The GitHub repository abdelkrimzounouti-cyber/CandyClassification contains a labelled image folder "classification_split" with 6 categories: crocodile candy, dragibus candy, fraise strawberry candy, oufe egg candy, ourson bear candy, schtroumpf smurf candy. Examples follow, each with its label.

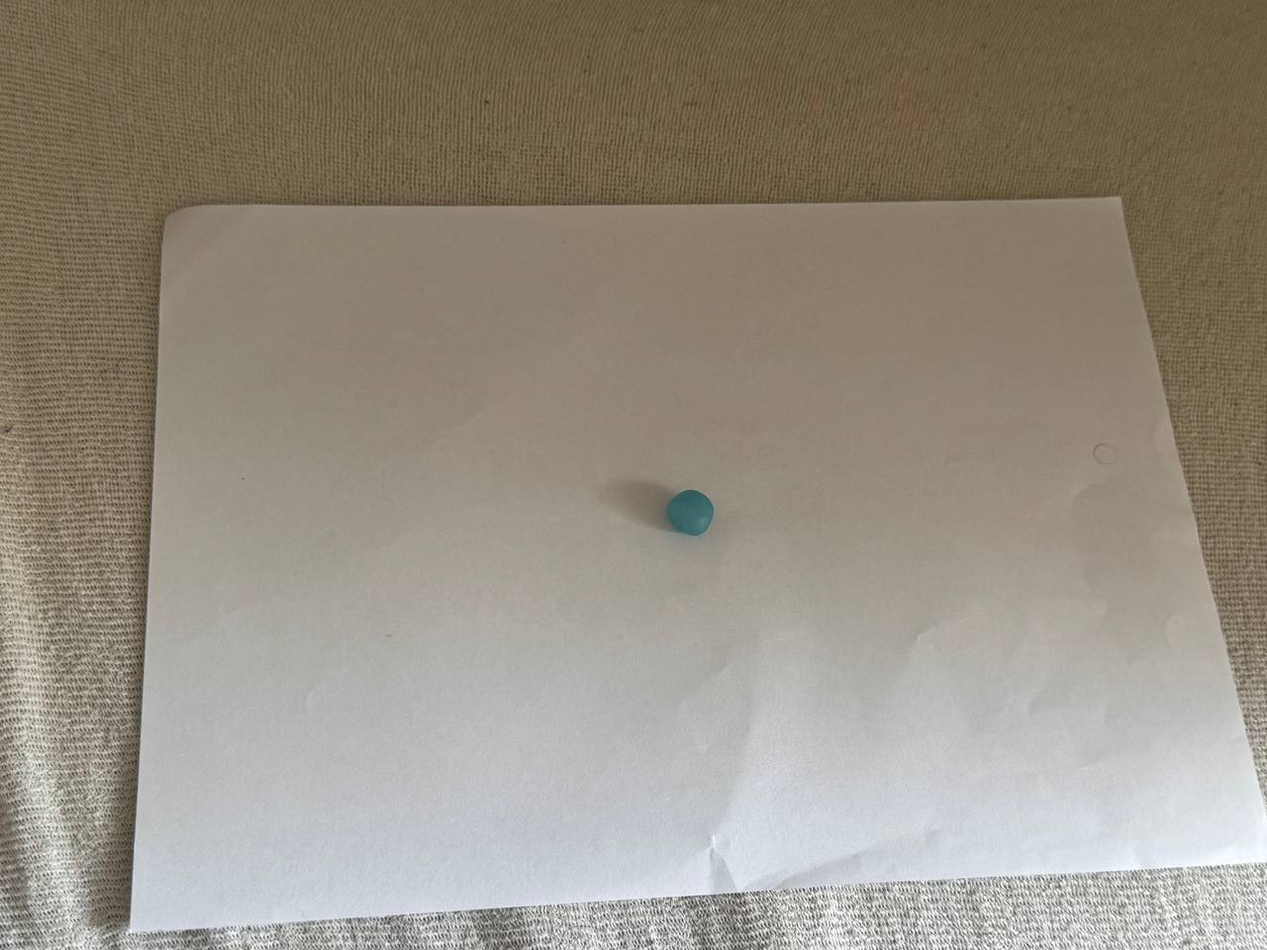
Label: dragibus candy

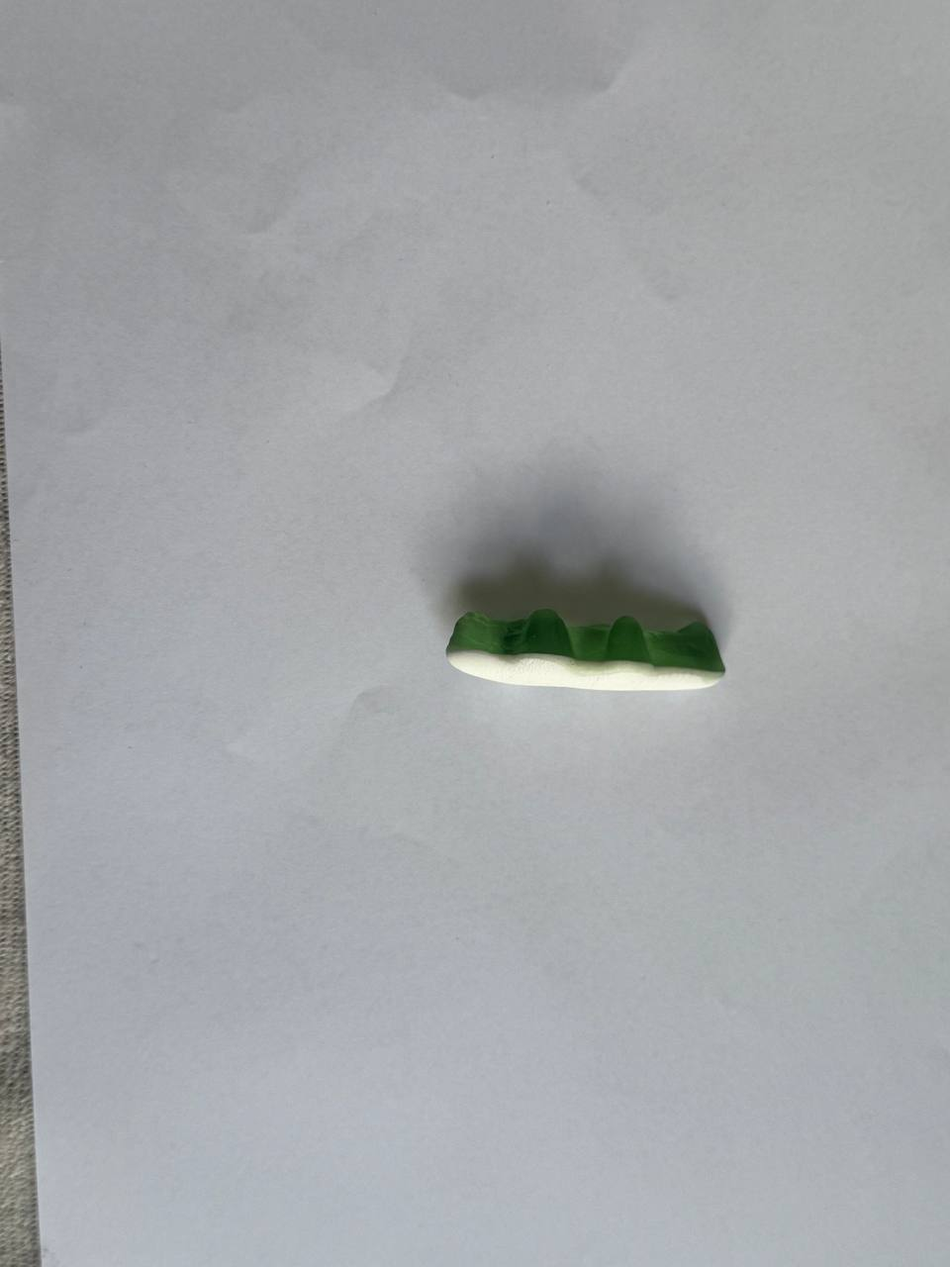
Label: crocodile candy

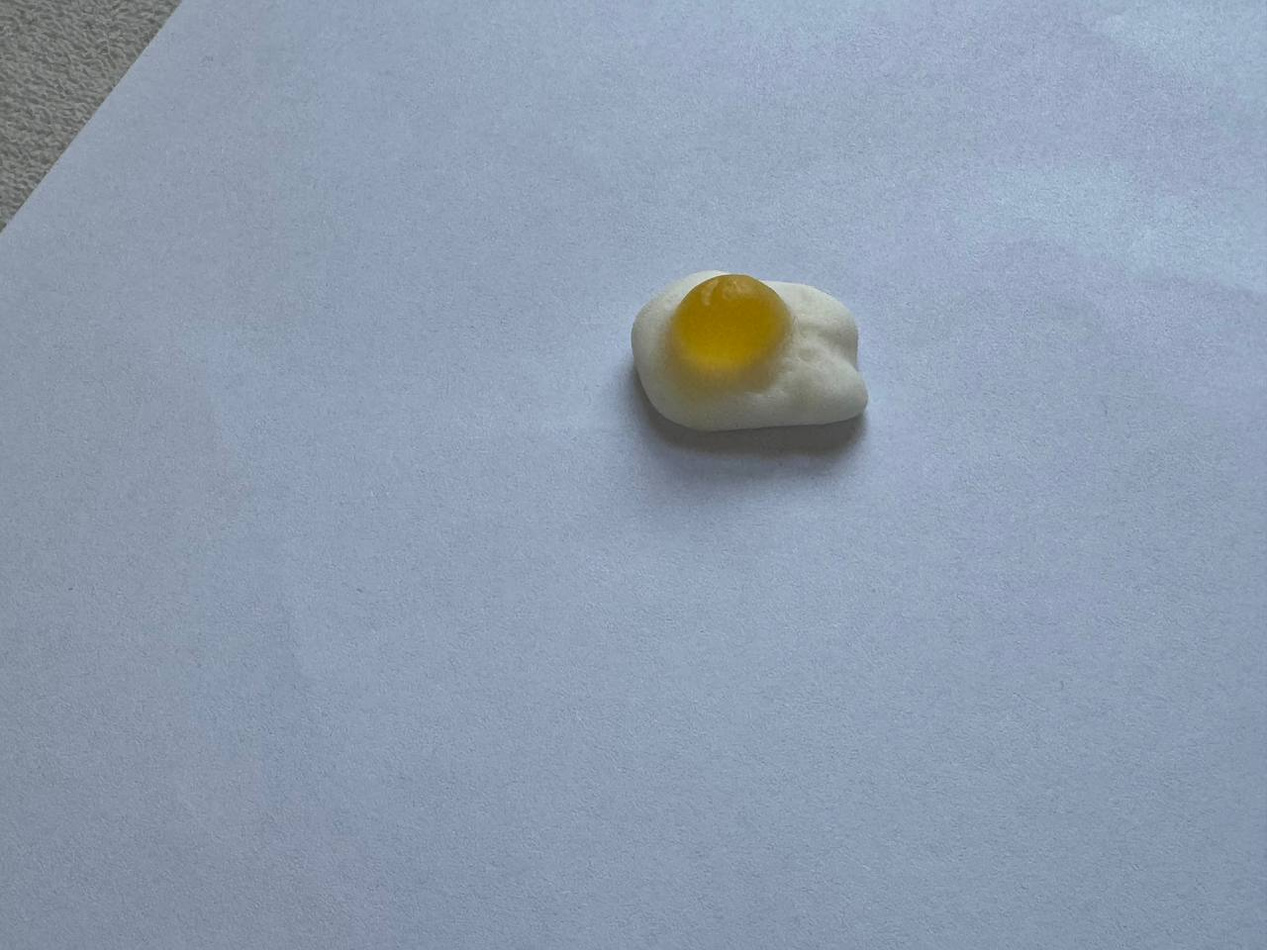
Label: oufe egg candy

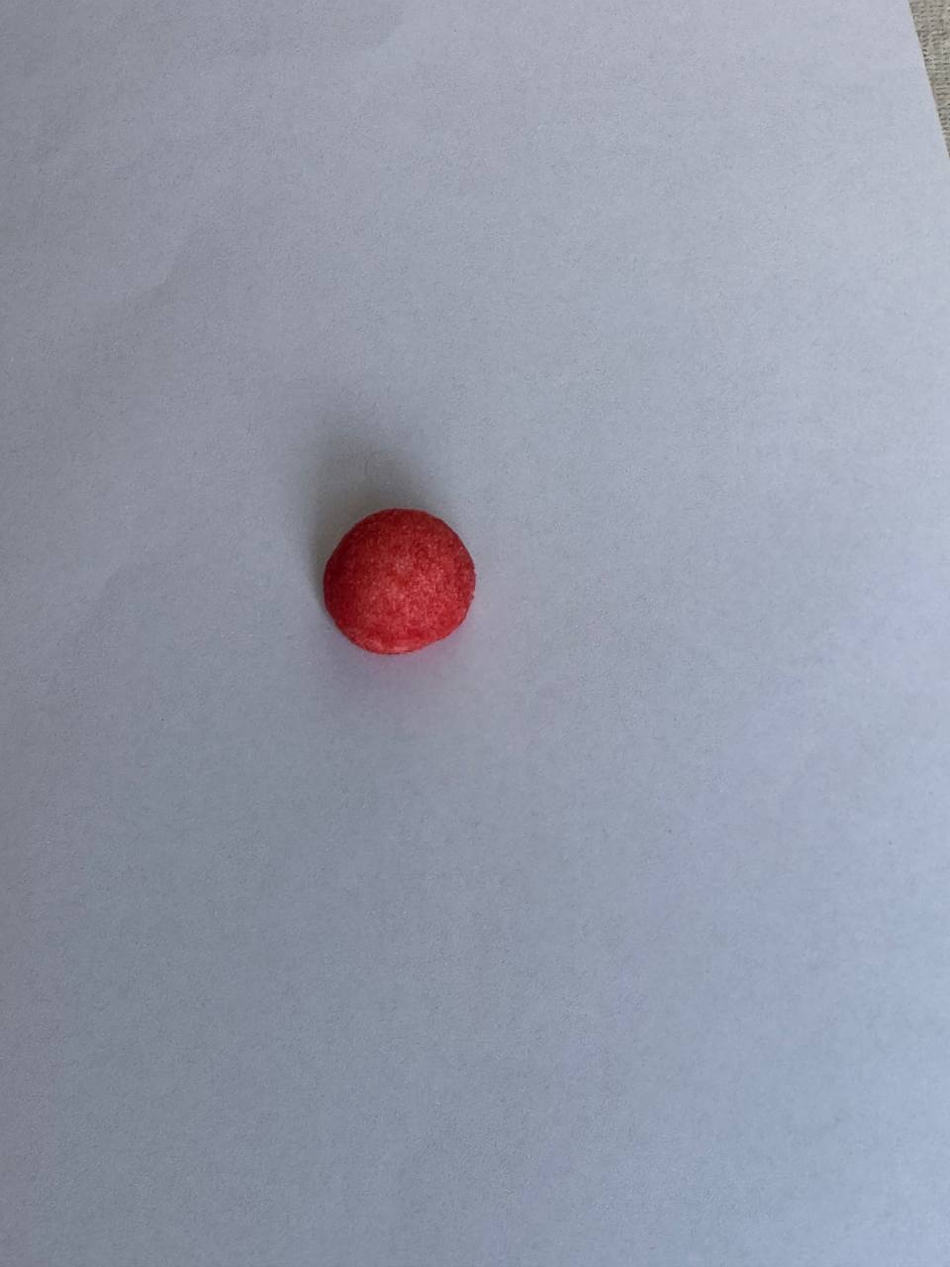
Label: fraise strawberry candy

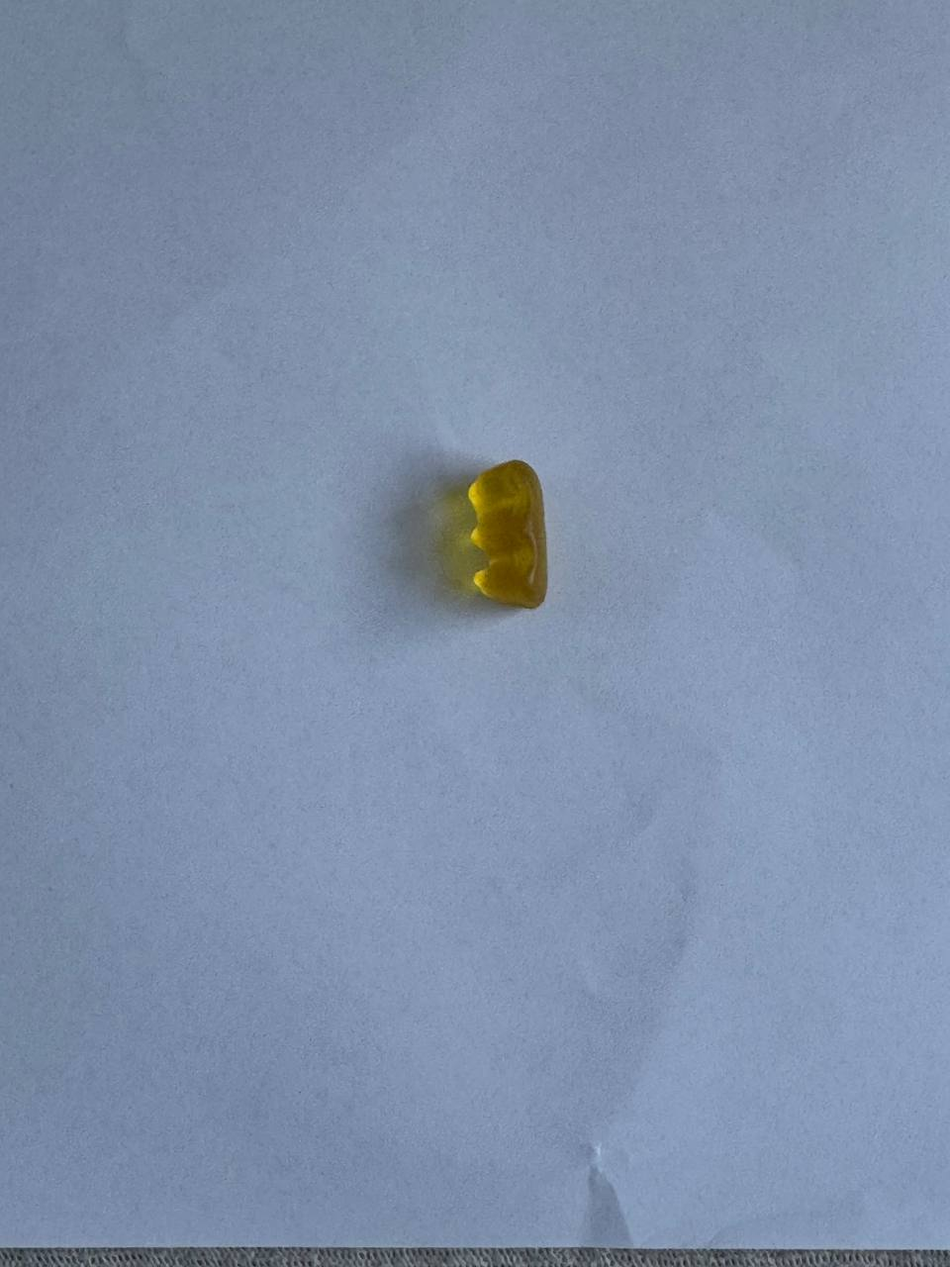
Label: ourson bear candy

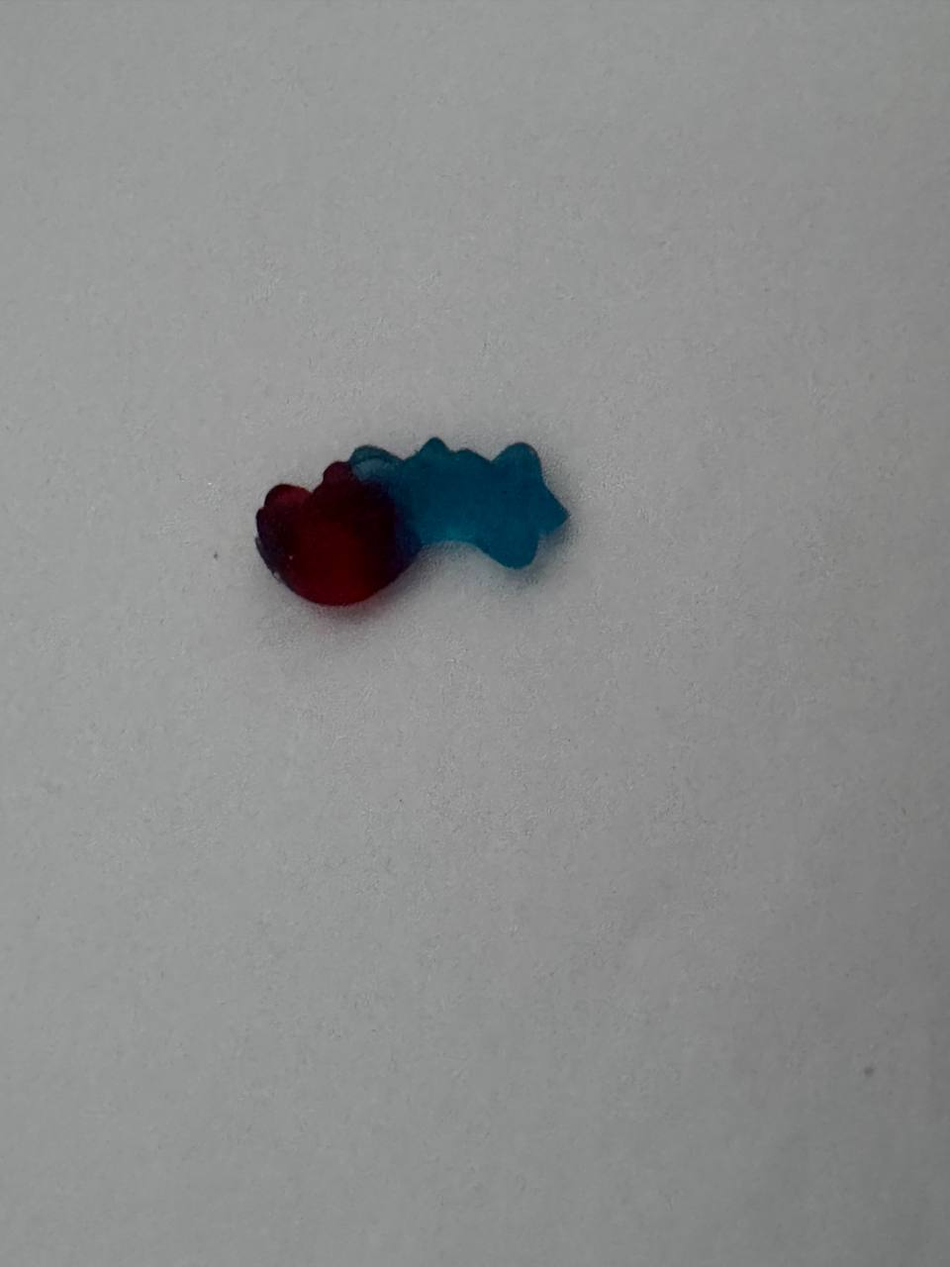
Label: schtroumpf smurf candy
